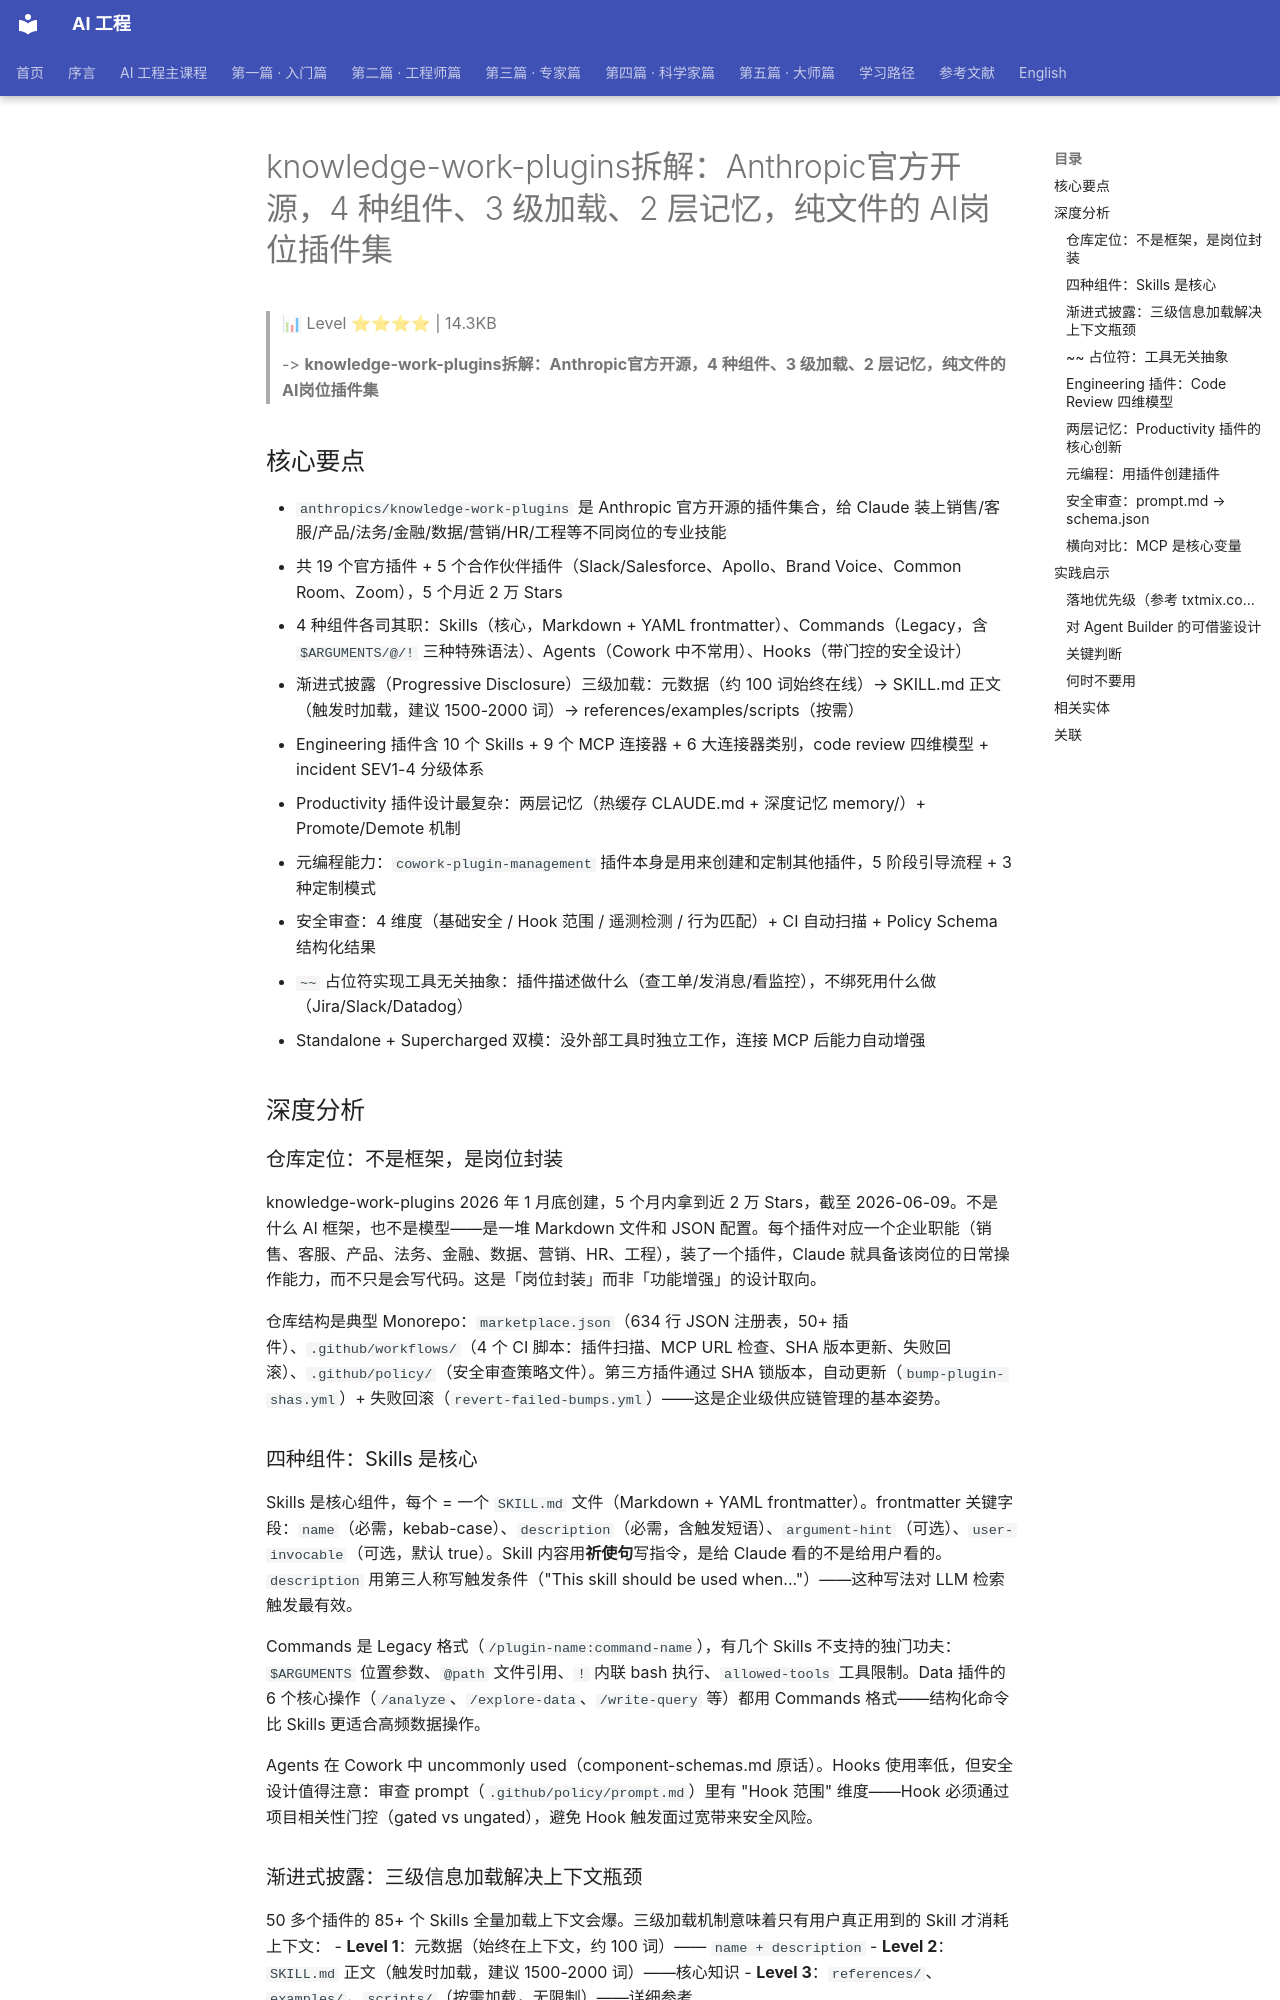

repository: QianJinGuo/wiki-book · page: ch06/026-knowledge-work-plugins-anthropic-4-3-2-ai.html · generator: mkdocs

# knowledge-work-plugins拆解：Anthropic官方开源，4 种组件、3 级加载、2 层记忆，纯文件的 AI岗位插件集

> 📊 Level ⭐⭐⭐⭐ | 14.3KB

> -> **knowledge-work-plugins拆解：Anthropic官方开源，4 种组件、3 级加载、2 层记忆，纯文件的 AI岗位插件集**

## 核心要点

- `anthropics/knowledge-work-plugins` 是 Anthropic 官方开源的插件集合，给 Claude 装上销售/客服/产品/法务/金融/数据/营销/HR/工程等不同岗位的专业技能
- 共 19 个官方插件 + 5 个合作伙伴插件（Slack/Salesforce、Apollo、Brand Voice、Common Room、Zoom），5 个月近 2 万 Stars
- 4 种组件各司其职：Skills（核心，Markdown + YAML frontmatter）、Commands（Legacy，含 `$ARGUMENTS/@/!` 三种特殊语法）、Agents（Cowork 中不常用）、Hooks（带门控的安全设计）
- 渐进式披露（Progressive Disclosure）三级加载：元数据（约 100 词始终在线）→ SKILL.md 正文（触发时加载，建议 1500-2000 词）→ references/examples/scripts（按需）
- Engineering 插件含 10 个 Skills + 9 个 MCP 连接器 + 6 大连接器类别，code review 四维模型 + incident SEV1-4 分级体系
- Productivity 插件设计最复杂：两层记忆（热缓存 CLAUDE.md + 深度记忆 memory/）+ Promote/Demote 机制
- 元编程能力：`cowork-plugin-management` 插件本身是用来创建和定制其他插件，5 阶段引导流程 + 3 种定制模式
- 安全审查：4 维度（基础安全 / Hook 范围 / 遥测检测 / 行为匹配）+ CI 自动扫描 + Policy Schema 结构化结果
- `~~` 占位符实现工具无关抽象：插件描述做什么（查工单/发消息/看监控），不绑死用什么做（Jira/Slack/Datadog）
- Standalone + Supercharged 双模：没外部工具时独立工作，连接 MCP 后能力自动增强

## 深度分析

### 仓库定位：不是框架，是岗位封装

knowledge-work-plugins 2026 年 1 月底创建，5 个月内拿到近 2 万 Stars，截至 2026-06-09。不是什么 AI 框架，也不是模型——是一堆 Markdown 文件和 JSON 配置。每个插件对应一个企业职能（销售、客服、产品、法务、金融、数据、营销、HR、工程），装了一个插件，Claude 就具备该岗位的日常操作能力，而不只是会写代码。这是「岗位封装」而非「功能增强」的设计取向。

仓库结构是典型 Monorepo：`marketplace.json`（634 行 JSON 注册表，50+ 插件）、`.github/workflows/`（4 个 CI 脚本：插件扫描、MCP URL 检查、SHA 版本更新、失败回滚）、`.github/policy/`（安全审查策略文件）。第三方插件通过 SHA 锁版本，自动更新（`bump-plugin-shas.yml`）+ 失败回滚（`revert-failed-bumps.yml`）——这是企业级供应链管理的基本姿势。

### 四种组件：Skills 是核心

Skills 是核心组件，每个 = 一个 `SKILL.md` 文件（Markdown + YAML frontmatter）。frontmatter 关键字段：`name`（必需，kebab-case）、`description`（必需，含触发短语）、`argument-hint`（可选）、`user-invocable`（可选，默认 true）。Skill 内容用**祈使句**写指令，是给 Claude 看的不是给用户看的。`description` 用第三人称写触发条件（"This skill should be used when..."）——这种写法对 LLM 检索触发最有效。

Commands 是 Legacy 格式（`/plugin-name:command-name`），有几个 Skills 不支持的独门功夫：`$ARGUMENTS` 位置参数、`@path` 文件引用、`!` 内联 bash 执行、`allowed-tools` 工具限制。Data 插件的 6 个核心操作（`/analyze`、`/explore-data`、`/write-query` 等）都用 Commands 格式——结构化命令比 Skills 更适合高频数据操作。

Agents 在 Cowork 中 uncommonly used（component-schemas.md 原话）。Hooks 使用率低，但安全设计值得注意：审查 prompt（`.github/policy/prompt.md`）里有 "Hook 范围" 维度——Hook 必须通过项目相关性门控（gated vs ungated），避免 Hook 触发面过宽带来安全风险。
